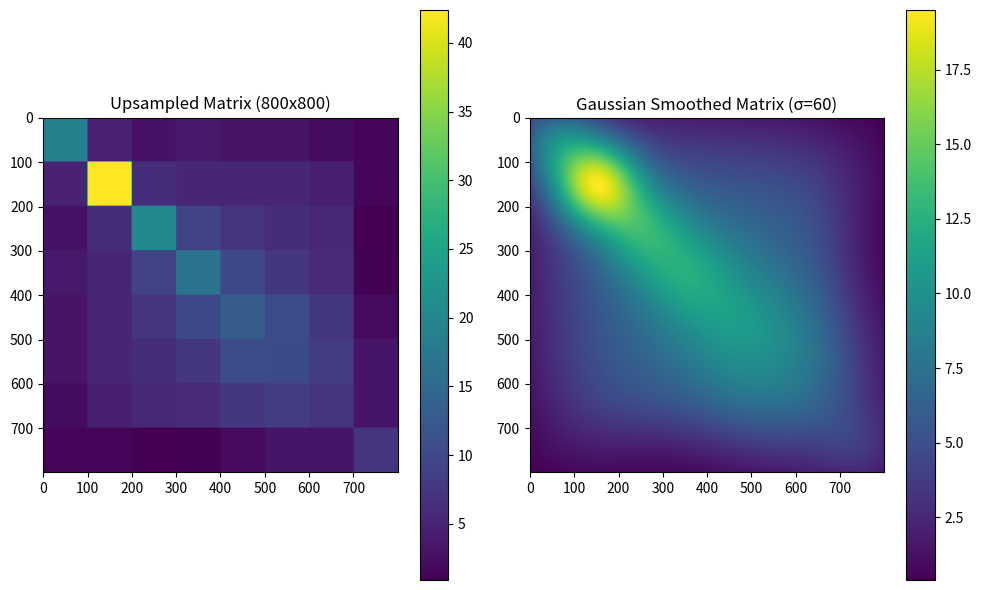

This figure's Python source:
# Using Gaussian Smoothing

import numpy as np
from scipy.ndimage import gaussian_filter
import matplotlib.pyplot as plt

# Original 8x8 age-contact matrix
matrix = np.array([
    [19.2, 4.8, 3.0, 3.7, 3.1, 3.1, 2.3, 1.4],
    [4.8, 42.4, 6.4, 5.4, 5.4, 5.3, 4.6, 1.7],
    [3.0, 6.4, 20.7, 9.2, 7.1, 6.3, 5.6, 0.9],
    [3.7, 5.4, 9.2, 16.9, 10.1, 7.4, 6.0, 1.1],
    [3.1, 5.4, 7.1, 10.1, 13.1, 10.4, 7.5, 2.1],
    [3.1, 5.3, 6.3, 7.4, 10.4, 10.3, 8.3, 3.2],
    [2.3, 4.6, 5.6, 6.0, 7.5, 8.3, 7.2, 3.2],
    [1.4, 1.7, 0.9, 1.1, 2.1, 3.2, 3.2, 7.2]
])

# Step 1: Upsample the 8x8 matrix to 800x800
upsampled_matrix = np.kron(matrix, np.ones((100, 100)))

# Step 2: Apply Gaussian smoothing
sigma = 60  # Control the smoothness
smoothed_matrix = gaussian_filter(upsampled_matrix, sigma=sigma, mode='constant', cval=0)  # 'constant' padding with 0

# Step 3: Visualize the results
plt.figure(figsize=(10, 6))

# Original upsampled matrix
plt.subplot(1, 2, 1)
plt.imshow(upsampled_matrix, cmap='viridis')
plt.colorbar()
plt.title("Upsampled Matrix (800x800)")

# Smoothed matrix
plt.subplot(1, 2, 2)
plt.imshow(smoothed_matrix, cmap='viridis')
plt.colorbar()
plt.title(f"Gaussian Smoothed Matrix (σ={sigma})")

plt.tight_layout()
plt.show()

# Optional: Save the smoothed matrix to a CSV file
import pandas as pd
pd.DataFrame(smoothed_matrix).to_csv("gaussian_smoothed_800x800.csv", index=False)

# Print the first 5x5 block for reference
print("First 5x5 block of the smoothed matrix:")
print(smoothed_matrix[:5, :5])
